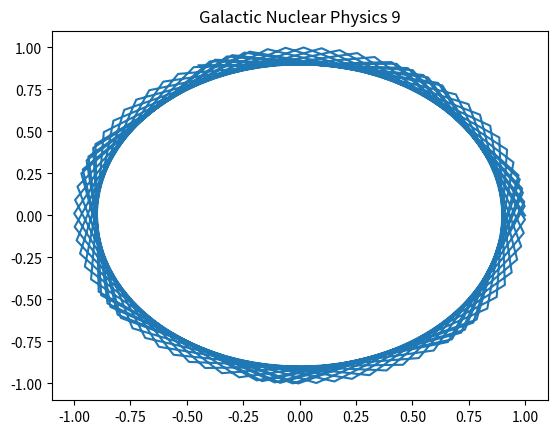

Here is the Python script that generated this plot:
%matplotlib inline
import numpy as np
import matplotlib.pyplot as plt
# Physics simulation 9
t = np.linspace(0, 10, 100)
plt.plot(np.cos(t*9), np.sin(t*9))
plt.title('Galactic Nuclear Physics 9')
